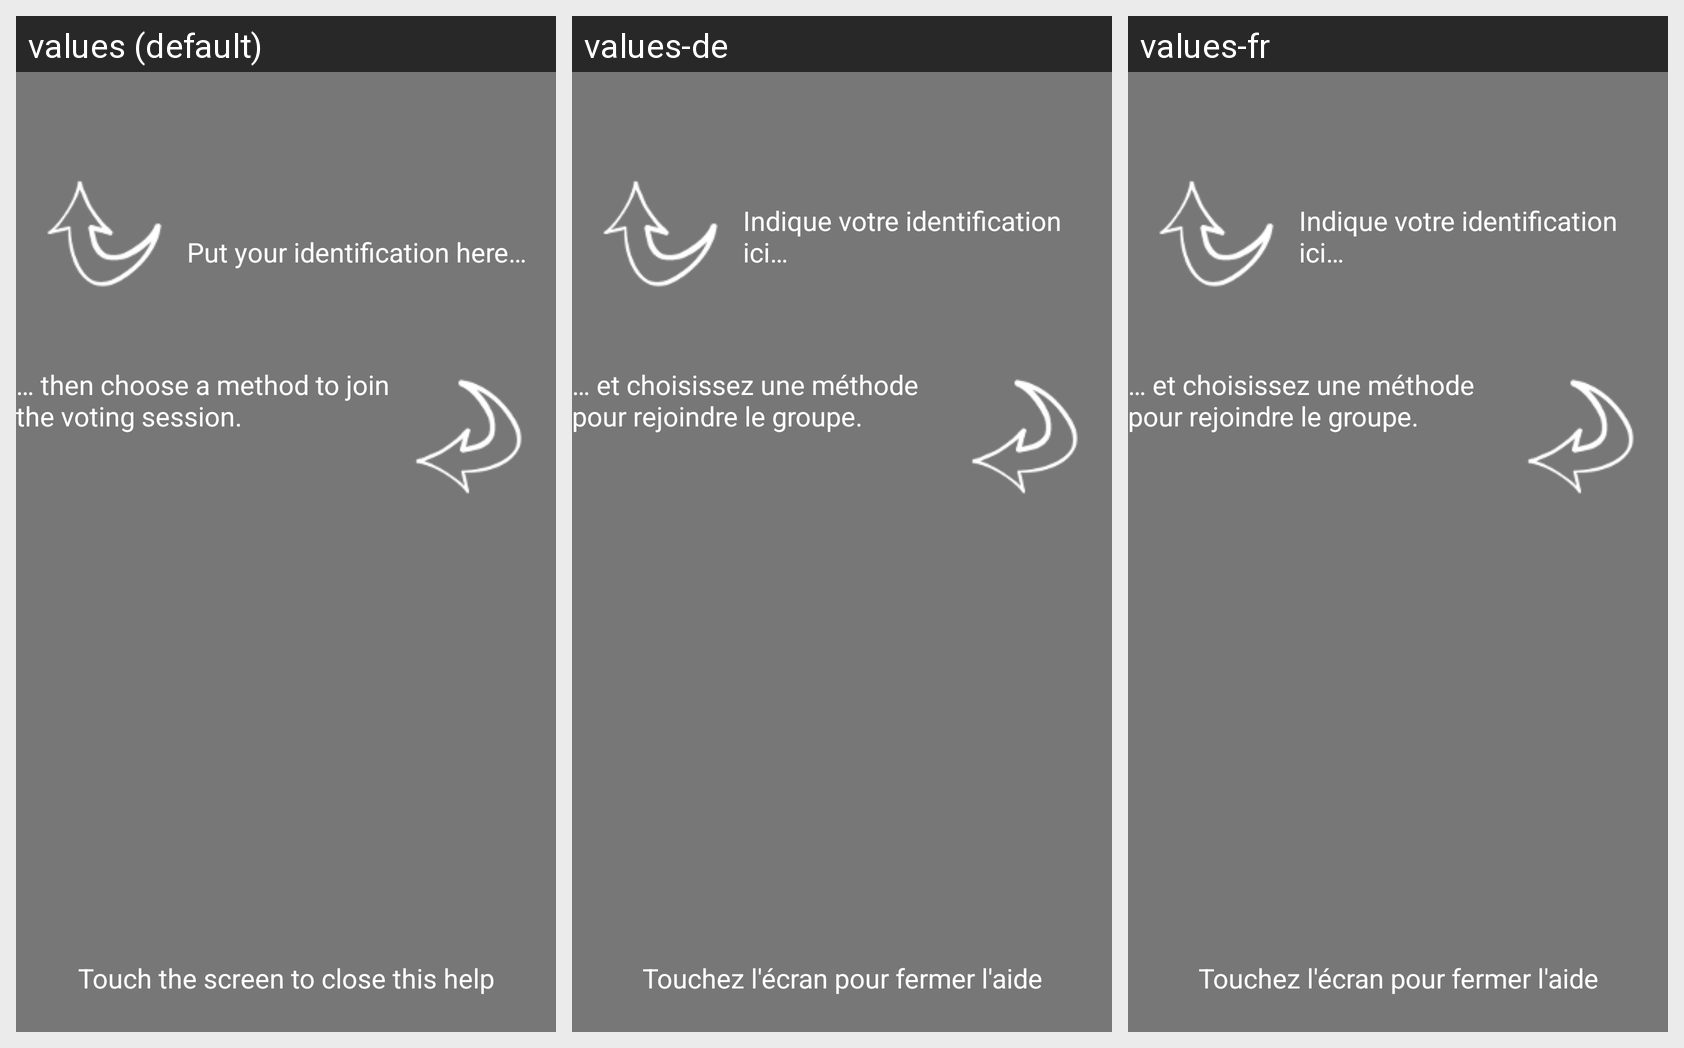

This grid shows one Android layout under several languages. Give, for every string resource on the screen, its name, the default text and each shown locale's text.
Android screen res/layout/overlay_network_config.xml rendered under 3 locales, left to right: values (default), values-de, values-fr. Device: Nexus 5 (rendered at 1080×1920; each locale shown at half size, 540×960, under a caption strip naming it); theme Theme.Votebartheme.
Strings drawn on this screen, with the default value and each locale's value (text and hints the layout hard-codes, and strings that could not be matched under every locale, appear in the picture but are not listed):

overlay_identification
  values: Put your identification here…
  values-de: Indique votre identification ici…
  values-fr: Indique votre identification ici…

overlay_network_option
  values: … then choose a method to join the voting session.
  values-de: … et choisissez une méthode pour rejoindre le groupe.
  values-fr: … et choisissez une méthode pour rejoindre le groupe.

overlay_close
  values: Touch the screen to close this help
  values-de: Touchez l'écran pour fermer l'aide
  values-fr: Touchez l'écran pour fermer l'aide
